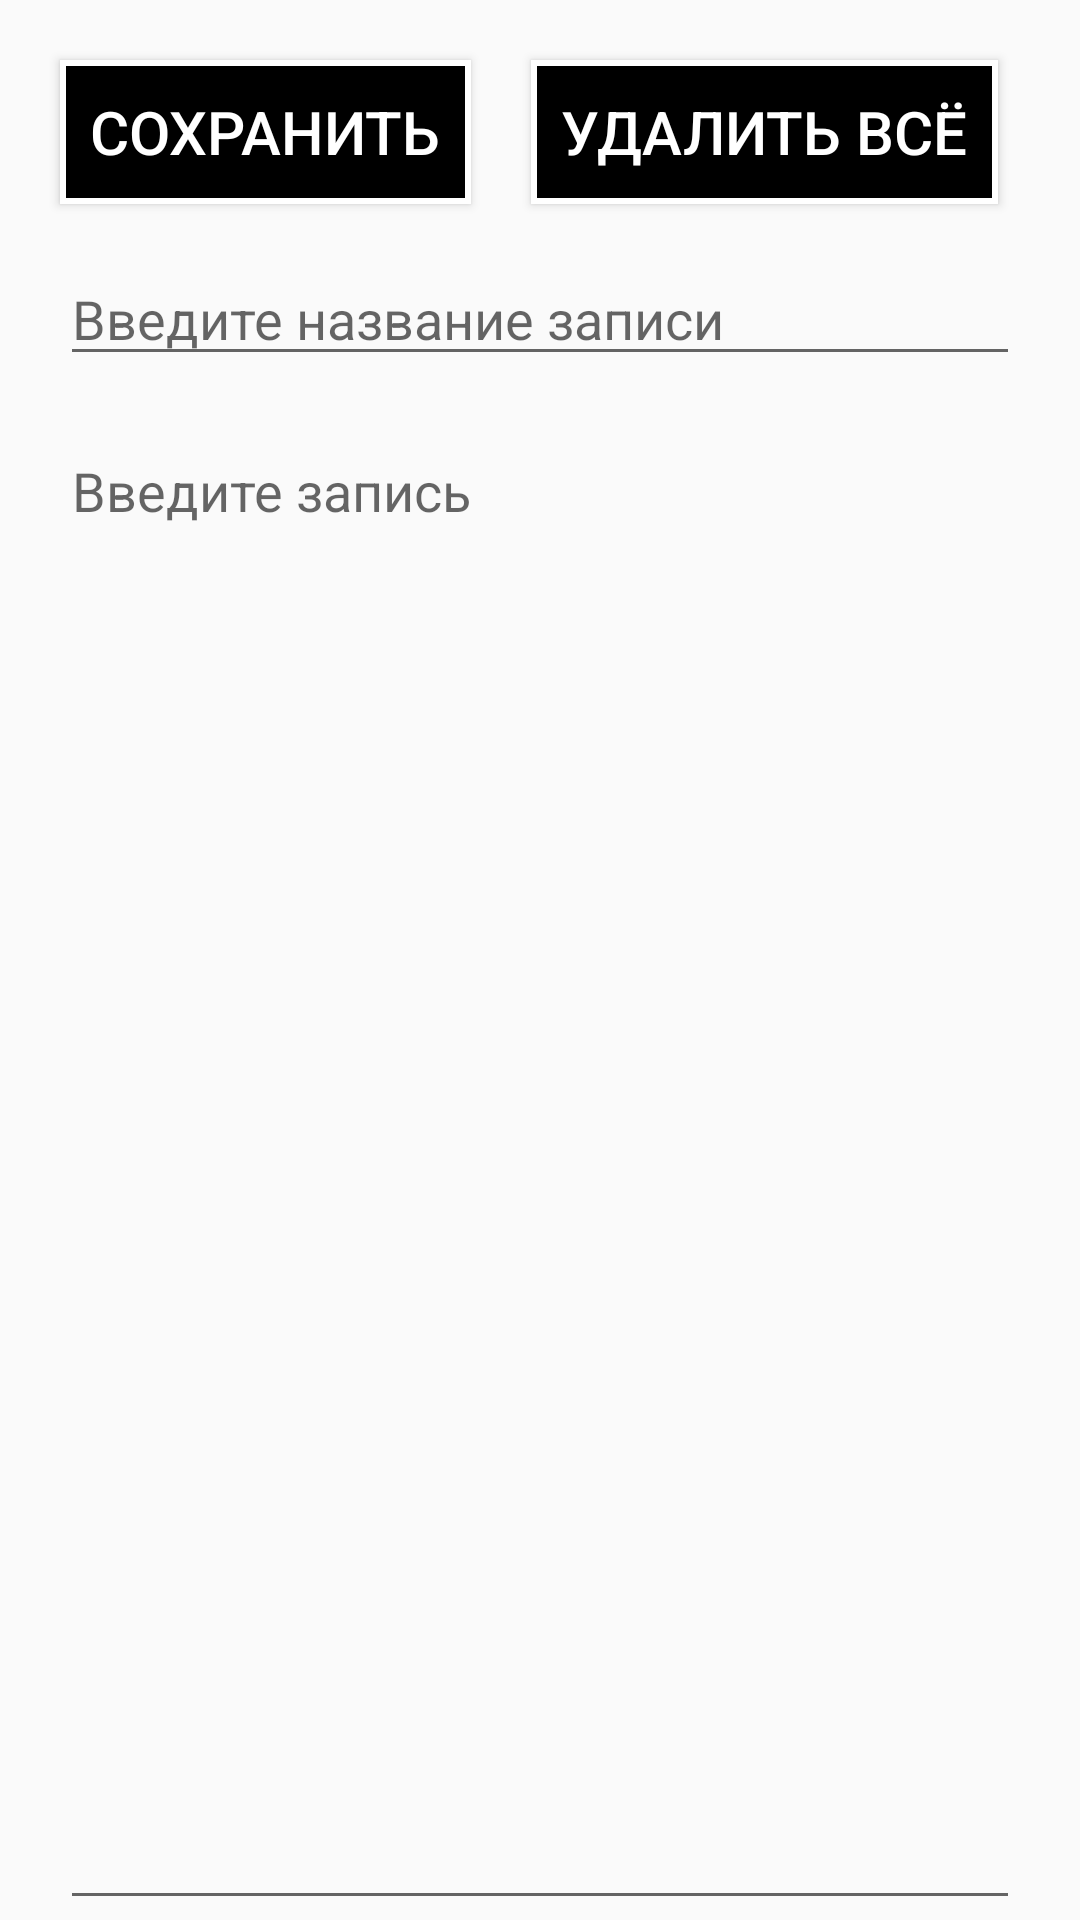

Layout XML and referenced resources for this Android screen:
<!-- AndroidManifest.xml: application theme AppTheme -->
<!-- res/layout/activity_new_entry.xml -->
<RelativeLayout
    xmlns:android="http://schemas.android.com/apk/res/android"
    android:layout_width="match_parent"
    android:layout_height="match_parent"
    android:orientation="vertical"
    >

    <Button
        android:id="@+id/buttonSave"
        android:layout_width="wrap_content"
        android:layout_height="wrap_content"
        android:text="@string/save"
        android:layout_weight="0"
        android:textSize="20sp"
        android:layout_marginTop="20dp"
        android:layout_marginLeft="20dp"
        android:textColor="@android:color/white"
        android:background="@drawable/button_bg_stroke"
        android:paddingLeft="10dp"
        android:paddingRight="10dp"
        />

    <Button
        android:id="@+id/btnDell"
        android:layout_width="wrap_content"
        android:layout_toRightOf="@id/buttonSave"
        android:text="@string/remove"
        android:textSize="20sp"
        android:layout_marginTop="20dp"
        android:layout_marginLeft="20dp"
        android:layout_height="wrap_content"
        android:textColor="@android:color/white"
        android:background="@drawable/button_bg_stroke"
        android:paddingLeft="10dp"
        android:paddingRight="10dp"
        />


    <EditText
        android:id="@+id/editText2"
        android:layout_below="@id/btnDell"
        android:layout_marginTop="16dp"
        android:layout_width="match_parent"
        android:layout_height="wrap_content"
        android:hint="Введите название записи"
        android:inputType="textMultiLine"
        android:gravity="top"
        android:layout_marginLeft="20dp"
        android:layout_marginRight="20dp"/>

    <EditText
        android:id="@+id/editText1"
        android:layout_below="@id/editText2"
        android:layout_marginTop="16dp"
        android:layout_width="match_parent"
        android:layout_height="match_parent"
        android:hint="Введите запись"
        android:inputType="textMultiLine"
        android:gravity="top"
        android:layout_marginLeft="20dp"
        android:layout_marginRight="20dp"/>

    </RelativeLayout>
<!-- resources referenced by this layout -->
<resources>
  <!-- drawable button_bg_stroke (drawable) -->
  <?xml version="1.0" encoding="utf-8"?>
  <selector xmlns:android="http://schemas.android.com/apk/res/android">
      <item>
          <shape android:shape="rectangle">
              <solid android:color="#000000"/>
              <stroke android:width="2dp" android:color="@android:color/white"/>
          </shape>
      </item>
  </selector>
  <string name="remove">Удалить всё</string>
  <string name="save">Сохранить</string>
  <style name="AppTheme" parent="Theme.AppCompat.Light.DarkActionBar">
          
          <item name="colorPrimary">@color/colorPrimary</item>
          <item name="colorPrimaryDark">@color/colorPrimaryDark</item>
          <item name="colorAccent">@color/colorAccent</item>
          <item name="android:textColorPrimary">#000000</item>
      </style>
  <color name="colorPrimary">#000000</color>
  <color name="colorPrimaryDark">#000000</color>
  <color name="colorAccent">#D81B60</color>
</resources>
